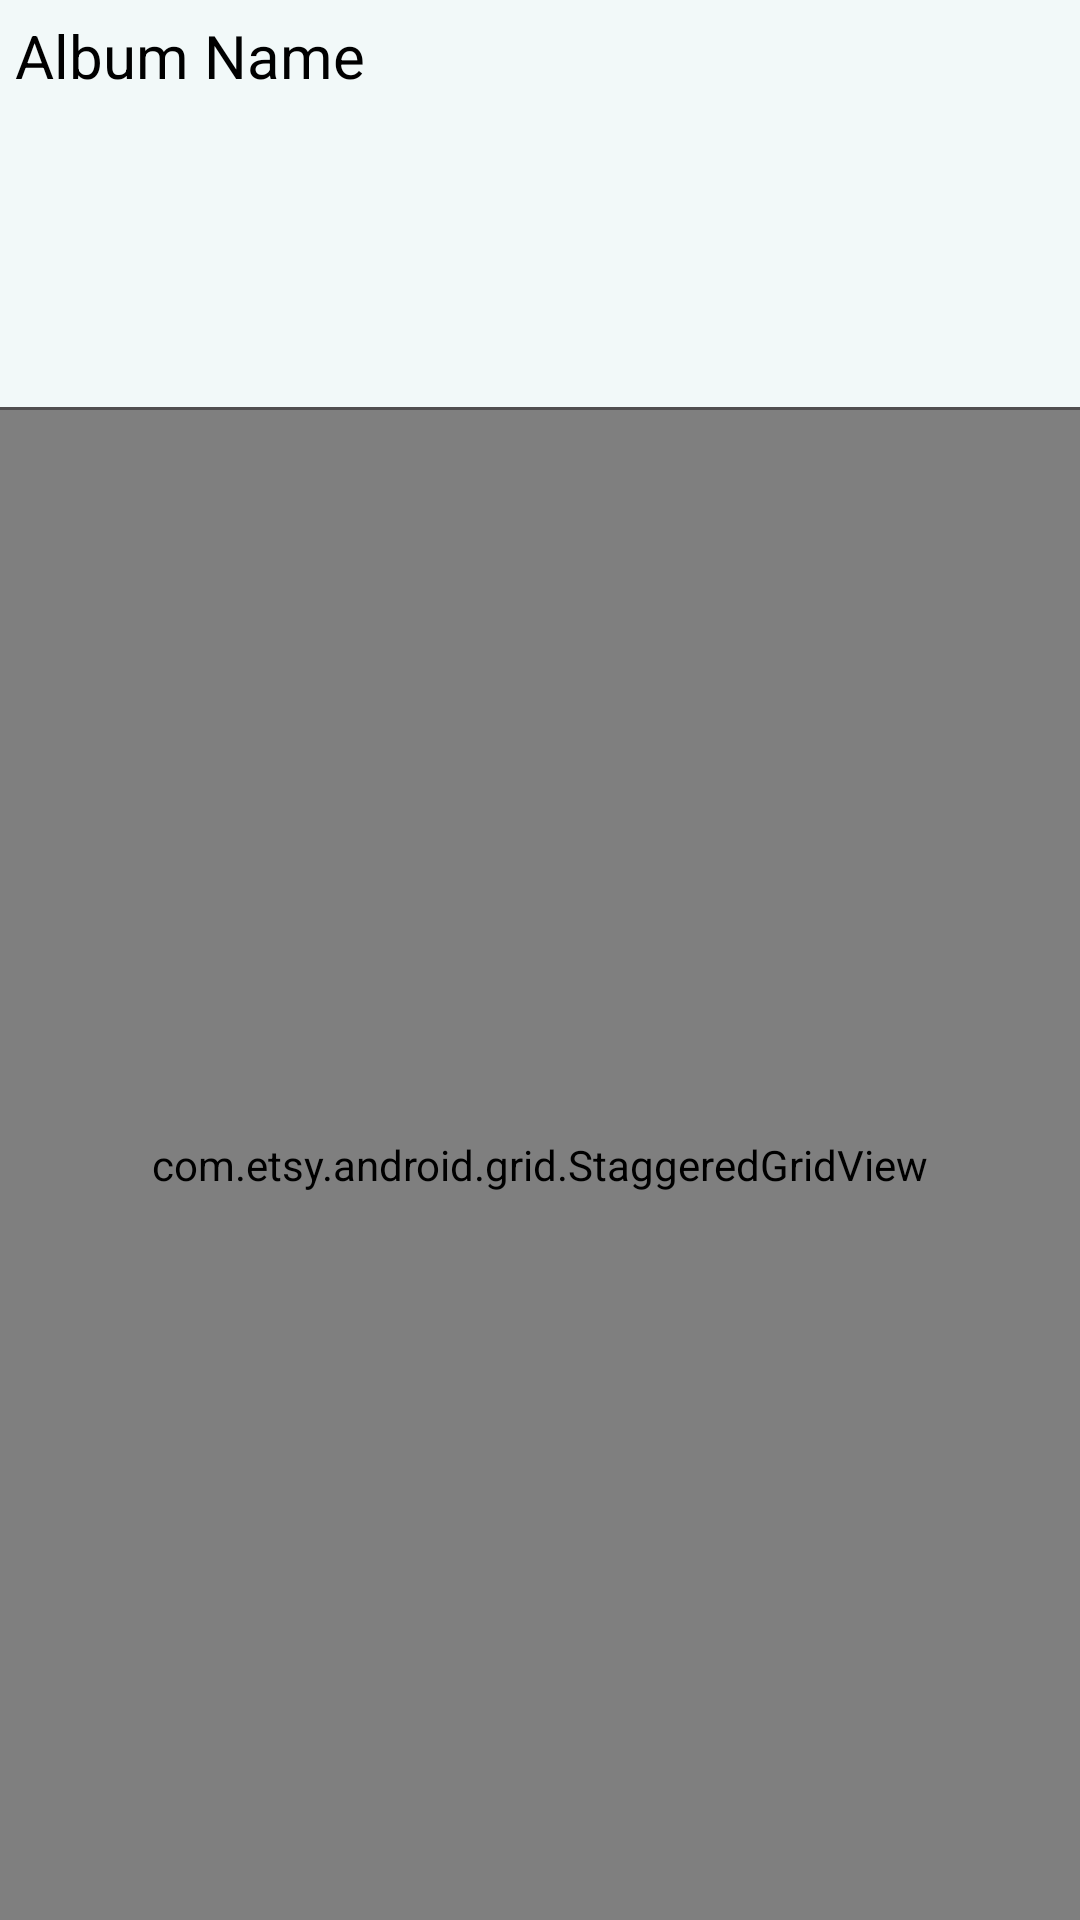

Here is an Android app screen rendered from its layout file. Give the layout XML and the strings, colors and styles it references.
<!-- AndroidManifest.xml: application theme MyTheme -->
<!-- res/layout/open_directory_layout.xml -->
<?xml version="1.0" encoding="utf-8"?>
<LinearLayout xmlns:android="http://schemas.android.com/apk/res/android"
    xmlns:app="http://schemas.android.com/apk/res-auto"
    android:layout_width="match_parent"
    android:layout_height="match_parent"
    android:orientation="vertical"
    android:background="#f2f9f9">

    <LinearLayout
        android:layout_width="match_parent"
        android:layout_height="0dp"
        android:layout_margin="5dp"
        android:layout_weight="2"
        android:orientation="horizontal">
        <TextView
            android:id="@+id/txtDirectoryFileName"
            android:layout_width="0dp"
            android:layout_height="wrap_content"
            android:layout_weight="2"
            android:text="@string/folder_name_string"
            android:textColor="#000000"
            android:textSize="20sp"/>
    </LinearLayout>

    <View
        android:layout_width="match_parent"
        android:layout_height="1dp"
        android:background="#514f50"/>

    <com.etsy.android.grid.StaggeredGridView
        android:id="@+id/grid_view_open"
        android:layout_width="match_parent"
        android:layout_height="0dp"
        android:layout_weight="8"
        app:item_margin="8dp"
        app:column_count="2" />

</LinearLayout>
<!-- resources referenced by this layout -->
<resources>
  <string name="folder_name_string">Album Name</string>
  <style name="MyTheme" parent="MyTheme.Base">
      </style>
  <style name="MyTheme.Base" parent="Theme.AppCompat.Light.DarkActionBar">
          
          
          <item name="windowActionBar">true</item>
          
          
          <item name="colorPrimary">#fa303e</item>
          
          <item name="colorPrimaryDark">#fd1d2d</item>
          
          <item name="colorAccent">#009999</item>
          
      </style>
</resources>
